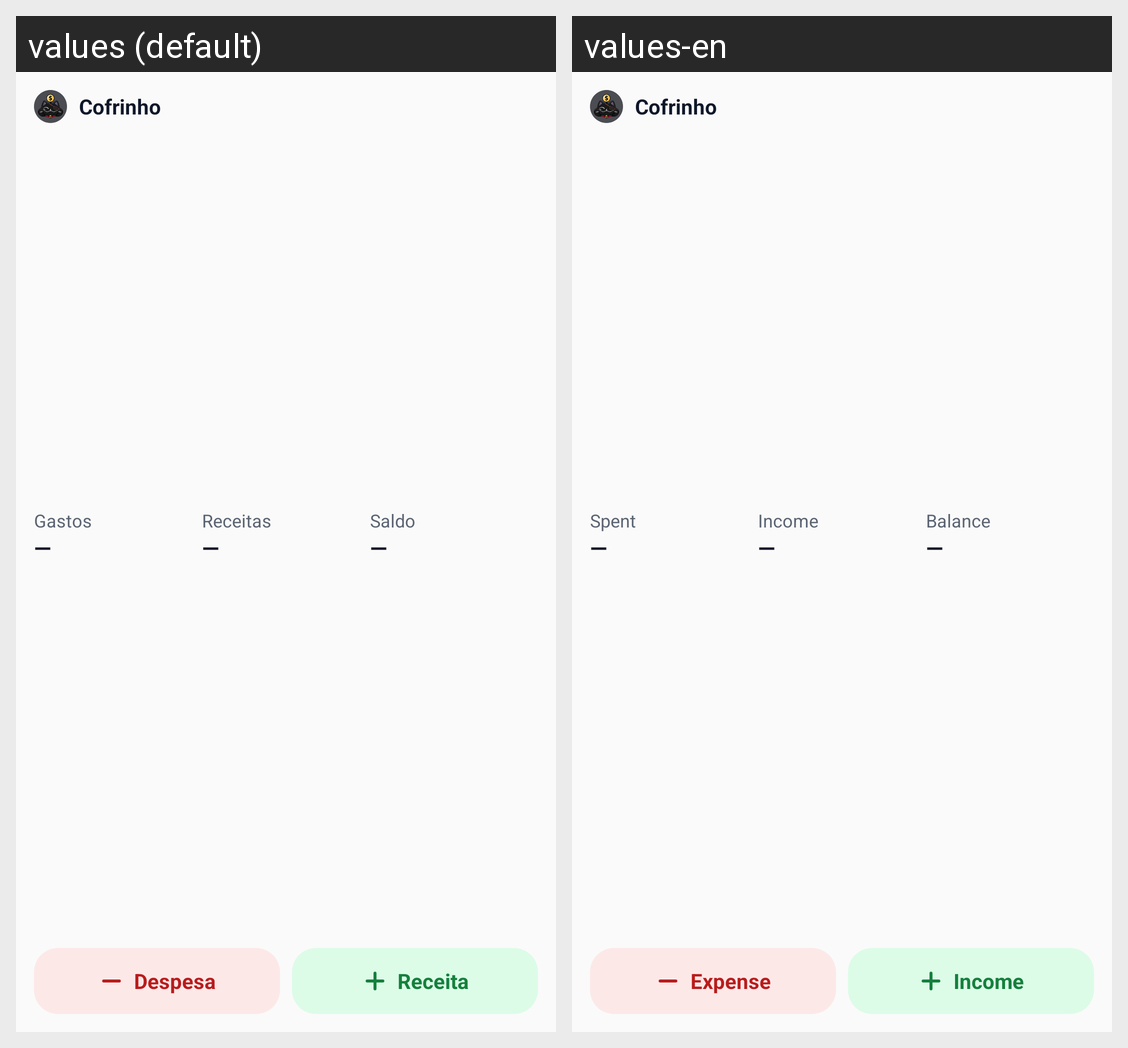

The Android screen above is rendered under two locales of the same app. Produce the string resources it draws, with the default and per-locale values.
Android screen res/layout/widget_summary.xml rendered under 2 locales, left to right: values (default), values-en. Device: Nexus 5 (rendered at 1080×1920; each locale shown at half size, 540×960, under a caption strip naming it); theme AppTheme.
Strings drawn on this screen, with the default value and each locale's value (text and hints the layout hard-codes, and strings that could not be matched under every locale, appear in the picture but are not listed):

app_name
  values: Cofrinho
  values-en: Cofrinho  [not translated; the default value is used]

widget_spent
  values: Gastos
  values-en: Spent

widget_no_data
  values: —
  values-en: —

widget_received
  values: Receitas
  values-en: Income

widget_balance
  values: Saldo
  values-en: Balance

widget_expense
  values: Despesa
  values-en: Expense

widget_income
  values: Receita
  values-en: Income
